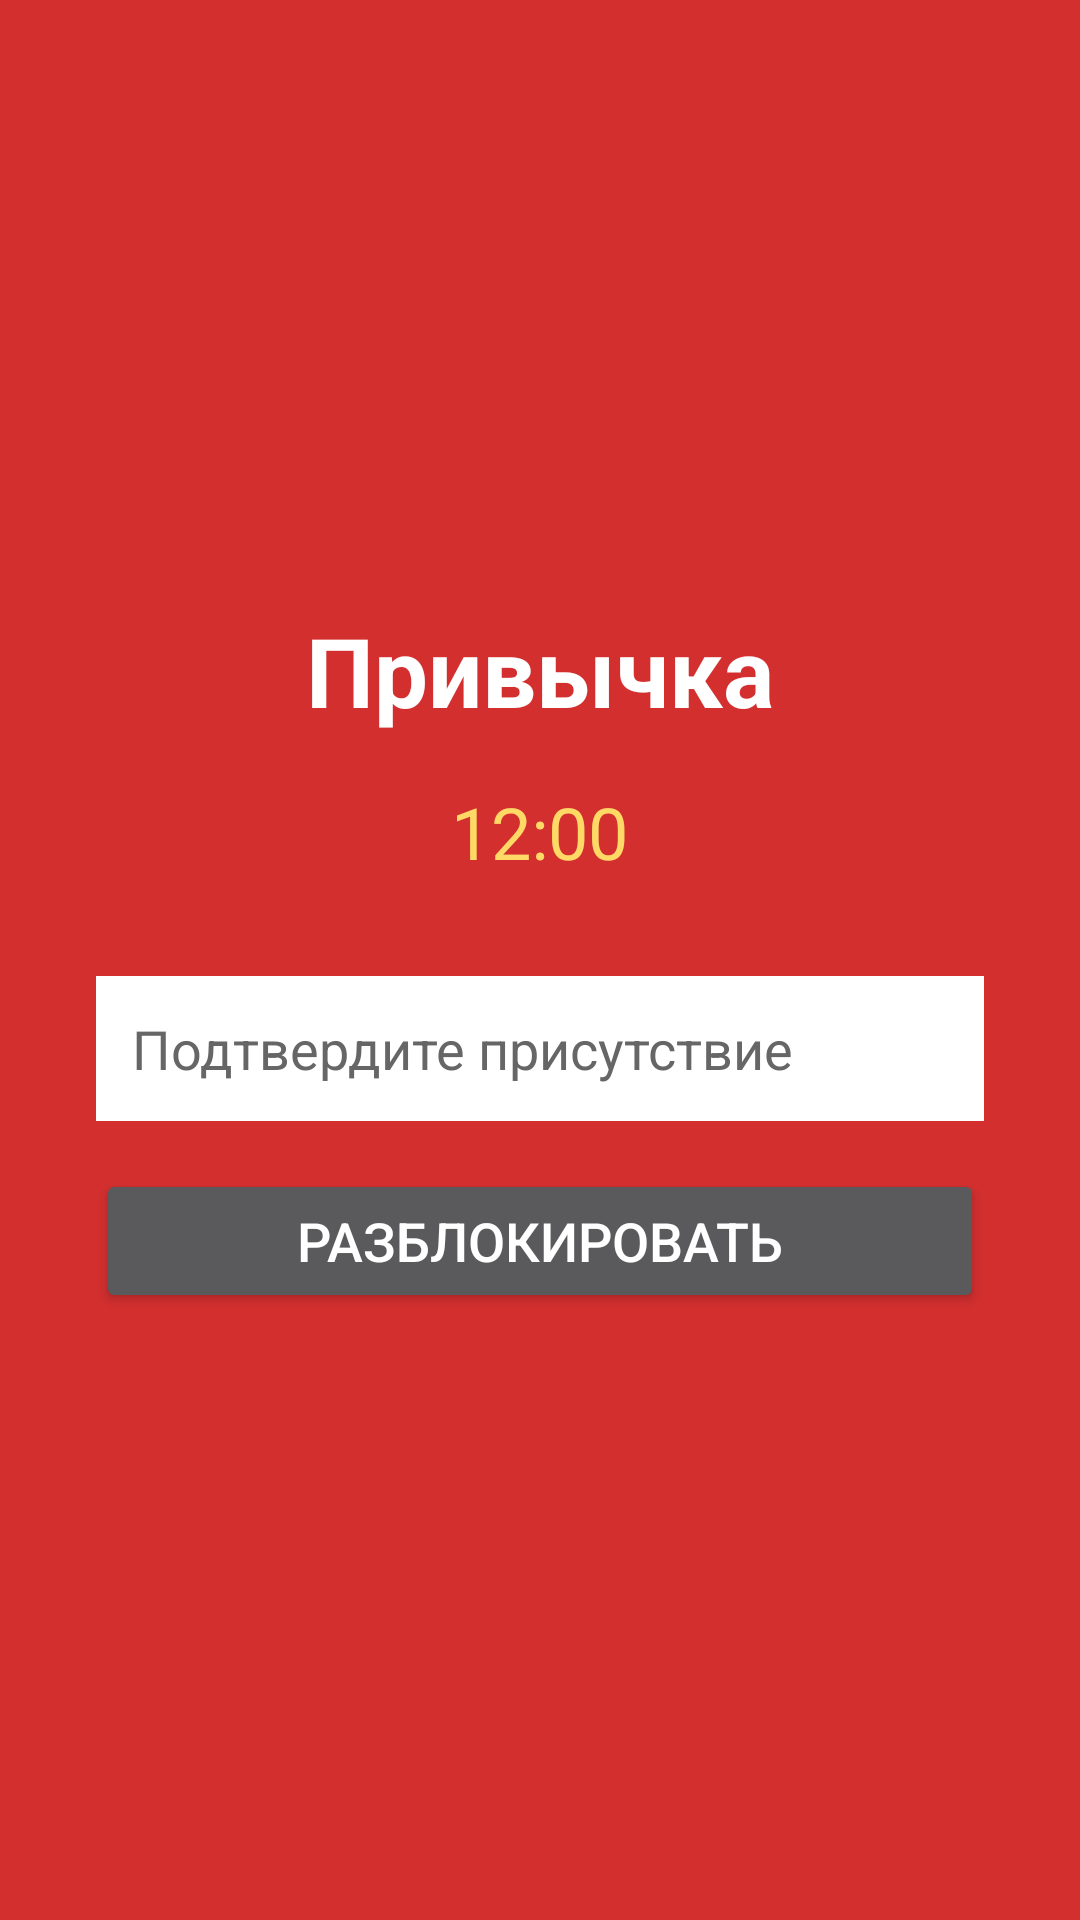

Here is an Android app screen rendered from its layout file. Give the layout XML and the strings, colors and styles it references.
<!-- AndroidManifest.xml: application theme Theme.StrictHabitsApp -->
<!-- res/layout/lock_screen.xml -->
<?xml version="1.0" encoding="utf-8"?>
<FrameLayout xmlns:android="http://schemas.android.com/apk/res/android"
    android:layout_width="match_parent"
    android:layout_height="match_parent"
    android:background="#D32F2F">

    
    <Button
        android:id="@+id/btnTopUnlock"
        android:layout_width="wrap_content"
        android:layout_height="wrap_content"
        android:text="Разблокировать"
        android:textSize="14sp"
        android:layout_margin="12dp"
        android:visibility="gone"
        android:layout_gravity="top|end"
        android:backgroundTint="#FFFFFFFF"/>

    <LinearLayout
        android:layout_width="match_parent"
        android:layout_height="match_parent"
        android:orientation="vertical"
        android:gravity="center"
        android:padding="32dp">

        <TextView
            android:id="@+id/tvHabitName"
            android:layout_width="wrap_content"
            android:layout_height="wrap_content"
            android:text="Привычка"
            android:textSize="32sp"
            android:textColor="#FFFFFF"
            android:textStyle="bold"/>

        <TextView
            android:id="@+id/tvTimer"
            android:layout_width="wrap_content"
            android:layout_height="wrap_content"
            android:text="00:00:00"
            android:textSize="64sp"
            android:textColor="#FFFFFF"
            android:textStyle="bold"
            android:layout_marginTop="24dp"
            android:visibility="gone"/>

        <TextView
            android:id="@+id/tvTime"
            android:layout_width="wrap_content"
            android:layout_height="wrap_content"
            android:text="12:00"
            android:textSize="24sp"
            android:textColor="#FFD966"
            android:layout_marginTop="16dp"
            android:layout_marginBottom="32dp"/>

        <EditText
            android:id="@+id/etConfirm"
            android:layout_width="match_parent"
            android:layout_height="wrap_content"
            android:hint="Подтвердите присутствие"
            android:textColor="#000000"
            android:textColorHint="#666666"
            android:background="#FFFFFF"
            android:padding="12dp"
            android:layout_marginBottom="16dp"/>

        <Button
            android:id="@+id/btnUnlock"
            android:layout_width="match_parent"
            android:layout_height="wrap_content"
            android:text="РАЗБЛОКИРОВАТЬ"
            android:textSize="18sp"/>

    </LinearLayout>

</FrameLayout>
<!-- resources referenced by this layout -->
<resources>
  <style name="Theme.StrictHabitsApp" parent="Theme.AppCompat.NoActionBar">
          <item name="colorPrimary">#D32F2F</item>
          <item name="colorPrimaryDark">#B71C1C</item>
          <item name="colorAccent">#FF9800</item>
      </style>
</resources>
